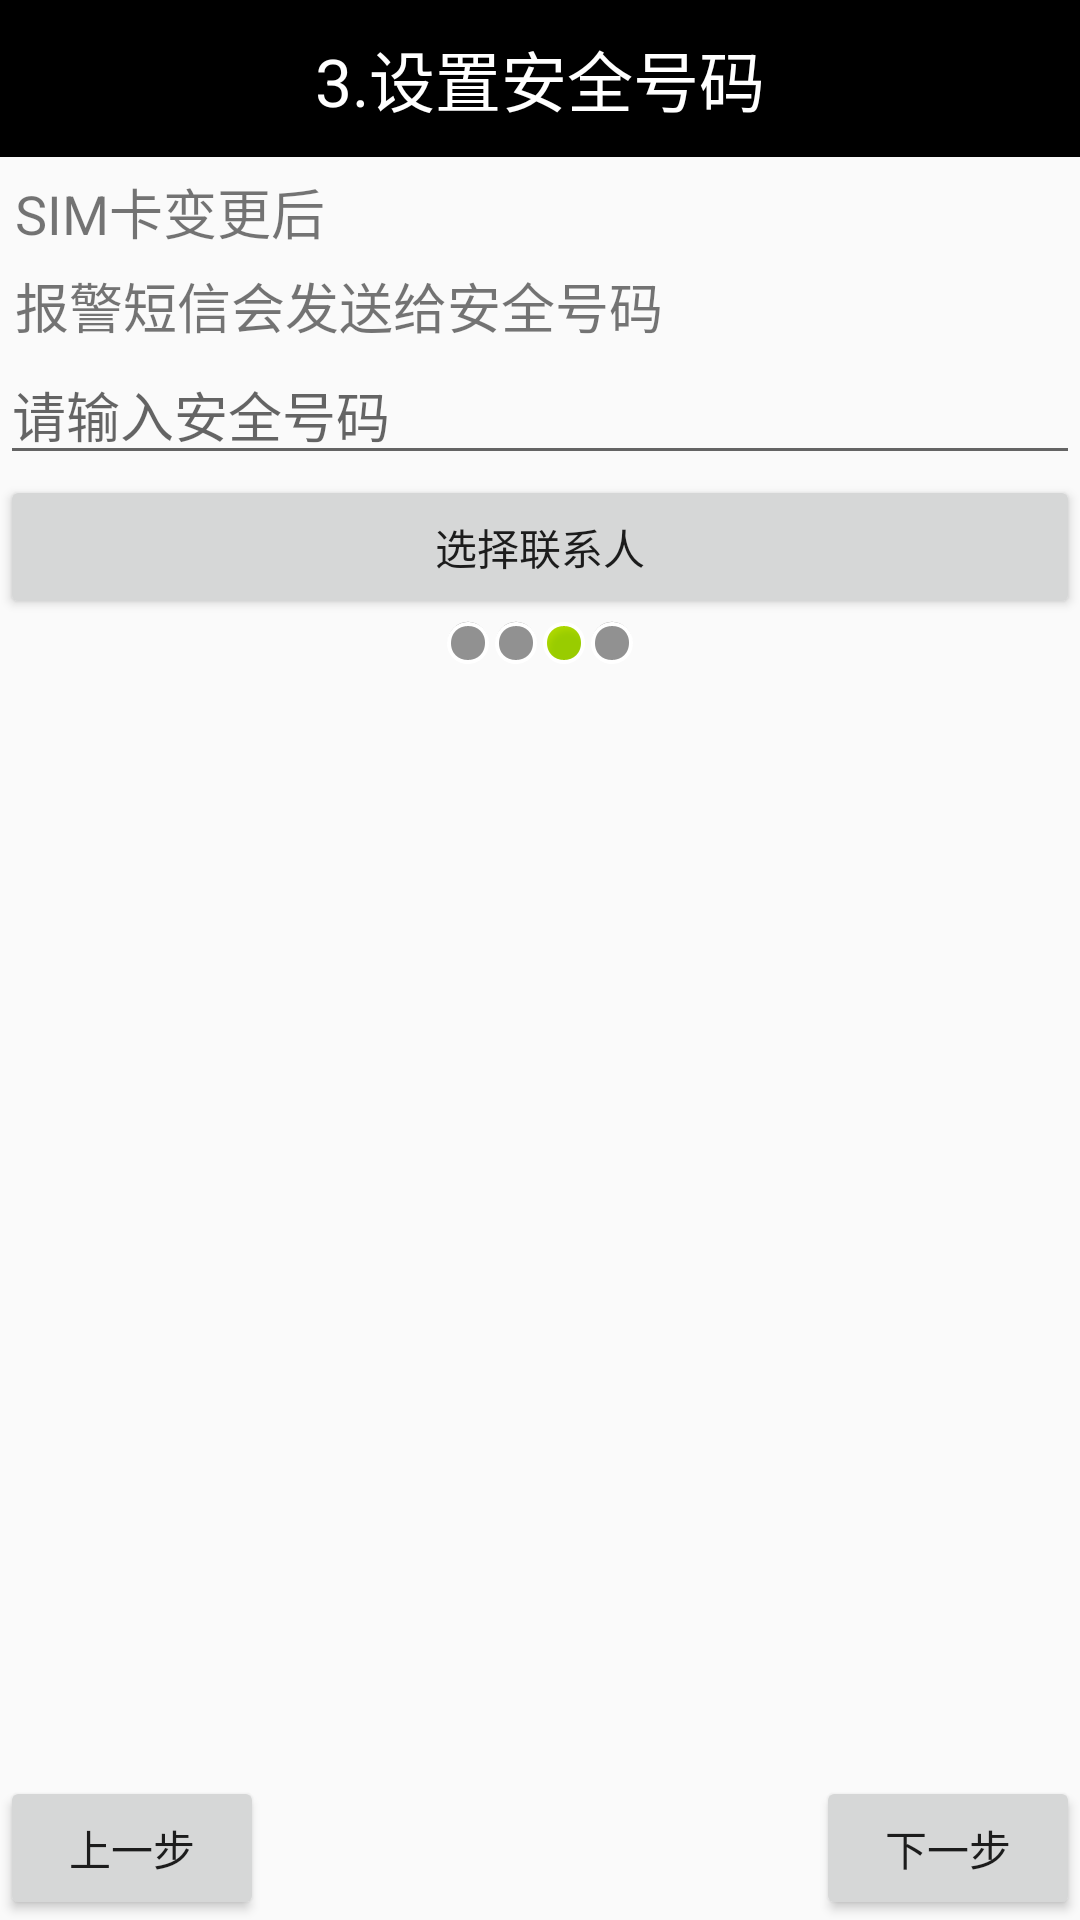

This screen was rendered from an Android layout file. Write that file and the resources it references.
<!-- AndroidManifest.xml: application theme AppTheme -->
<!-- res/layout/activity_three.xml -->
<?xml version="1.0" encoding="utf-8"?>
<LinearLayout xmlns:android="http://schemas.android.com/apk/res/android"
    xmlns:itheima="http://schemas.android.com/apk/res/com.itheima.mobliesafe72"
    android:layout_width="match_parent"
    android:layout_height="match_parent"
    android:orientation="vertical" >
	
    <TextView
        android:id="@+id/textView1"
        android:layout_width="match_parent"
        android:layout_height="wrap_content"
        android:text="3.设置安全号码" 
        android:gravity="center_horizontal"
        android:textSize="22sp"
        android:background="#000000"
        android:paddingTop="10dp"
        android:textColor="#fff"
        android:paddingBottom="10dp"
        />
    <TextView 
        android:layout_width="match_parent"
        android:layout_height="wrap_content"
        android:text="SIM卡变更后"
        android:textSize="18sp"
        android:layout_margin="5dp"
        />
    
    <TextView 
        android:layout_width="match_parent"
        android:layout_height="wrap_content"
        android:text="报警短信会发送给安全号码"
        android:textSize="18sp"
        android:layout_marginLeft="5dp"
        android:gravity="center_vertical"
        />
    <EditText 
        android:id="@+id/et_setup3_safenum"
        android:layout_width="match_parent"
        android:layout_height="wrap_content"
        android:hint="请输入安全号码"
        />
    <Button 
        android:layout_width="match_parent"
        android:layout_height="wrap_content"
        android:text="选择联系人"
        android:onClick="selectContacts"
        />
    <LinearLayout 
        android:layout_width="match_parent"
        android:layout_height="wrap_content"
        android:gravity="center"
        >
         <ImageView 
            android:layout_width="wrap_content"
            android:layout_height="wrap_content"
            android:src="@android:drawable/presence_invisible"
            />
          <ImageView 
            android:layout_width="wrap_content"
            android:layout_height="wrap_content"
            android:src="@android:drawable/presence_invisible"
            />
          <ImageView 
            android:layout_width="wrap_content"
            android:layout_height="wrap_content"
            android:src="@android:drawable/presence_online"
            />
           <ImageView 
            android:layout_width="wrap_content"
            android:layout_height="wrap_content"
            android:src="@android:drawable/presence_invisible"
            />
    </LinearLayout>
    <RelativeLayout 
        android:layout_width="match_parent"
        android:layout_height="match_parent"
        >
        <ImageView 
            android:layout_width="wrap_content"
            android:layout_height="wrap_content"
            android:src="@drawable/phone"
            android:layout_centerInParent="true"
            />
        
        <Button 
            style="@style/next"
            />
        <Button 
            style="@style/pre"
            />
    </RelativeLayout>
    
    
    
    
    
    
    
    
    
    
    
    
  
</LinearLayout>
<!-- resources referenced by this layout -->
<resources>
  <style name="next">
          <item name="android:layout_width">wrap_content</item>
          <item name="android:layout_height">wrap_content</item>
          <item name="android:text">下一步</item>
          <item name="android:layout_alignParentRight">true</item>
          <item name="android:layout_alignParentBottom">true</item>
          <item name="android:padding">5dp</item>
          <item name="android:onClick">next</item>
      </style>
  <style name="pre">
          <item name="android:layout_width">wrap_content</item>
          <item name="android:layout_height">wrap_content</item>
          <item name="android:text">上一步</item>
          <item name="android:layout_alignParentLeft">true</item>
          <item name="android:layout_alignParentBottom">true</item>
          <item name="android:padding">5dp</item>
          <item name="android:onClick">pre</item>
      </style>
  <style name="AppTheme" parent="Theme.AppCompat.Light.NoActionBar">
          
          <item name="colorPrimary">@color/colorPrimary</item>
          <item name="colorPrimaryDark">@color/colorPrimaryDark</item>
          <item name="colorAccent">@color/colorAccent</item>
      </style>
  <!-- not gathered from this repository: default colours our renderer supplied (Android Studio template values) -->
  <color name="colorPrimary">#FF6200EE</color>
  <color name="colorPrimaryDark">#FF3700B3</color>
  <color name="colorAccent">#FF03DAC5</color>
</resources>
